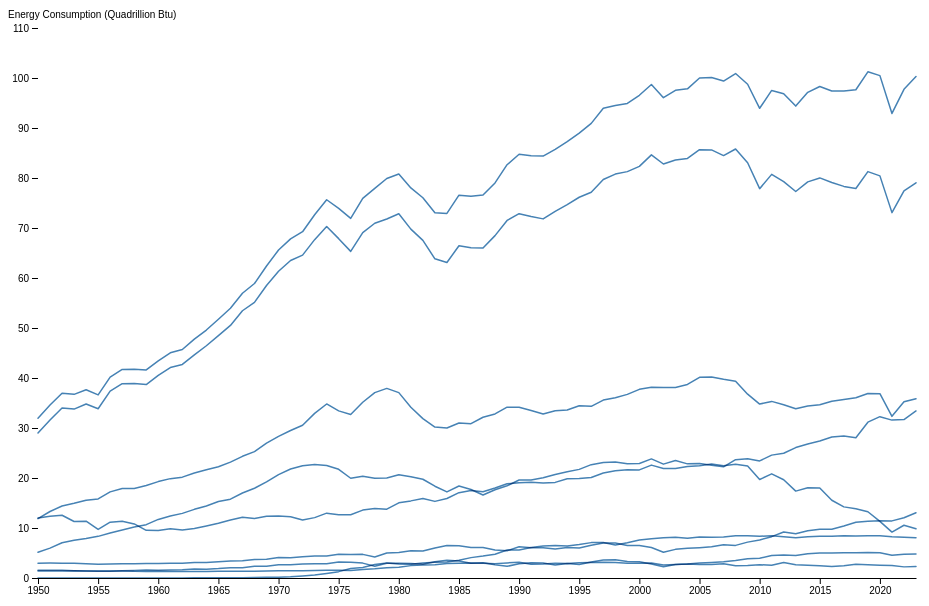
D3 v6 page, settled after 360 driven frames (6 s of simulated time); the page loaded 1 data file(s).


// ── index.js
// Data
d3.csv(
  "MER_T01_03.csv",
  // Label rows as either annual or monthly figures
  function (d) {
    function getPeriod(string) {
      const month = string.slice(4, 6);
      if (month == "13") {
        return "annual";
      } else {
        return "monthly";
      }
    }
    // Format data
    return {
      date: d3.timeParse("%Y%m")(d.YYYYMM),
      period: getPeriod(d.YYYYMM),
      value: +d.Value,
      description: d.Description,
    };
  }
).then(function (rawData) {
  // Filter based on time period
  const data = rawData.filter((d) => d.period === "annual");

  // Specify the chart’s dimensions.
  const width = 928;
  const height = 600;
  const marginTop = 20;
  const marginRight = 20;
  const marginBottom = 30;
  const marginLeft = 30;

  // Create the positional scales.
  const x = d3
    .scaleUtc()
    .domain(d3.extent(data, (d) => d.date))
    .range([marginLeft, width - marginRight]);

  const y = d3
    .scaleLinear()
    .domain([0, d3.max(data, (d) => d.value)])
    .nice()
    .range([height - marginBottom, marginTop]);

  // Create the SVG container.
  const svg = d3
    // .create("svg")
    .select("body")
    .append("svg")
    .attr("width", width)
    .attr("height", height)
    .attr("viewBox", [0, 0, width, height])
    .attr(
      "style",
      "max-width: 100%; height: auto; overflow: visible; font: 10px sans-serif;"
    );

  // Add the horizontal axis.
  svg
    .append("g")
    .attr("transform", `translate(0,${height - marginBottom})`)
    .call(
      d3
        .axisBottom(x)
        .ticks(width / 80)
        .tickSizeOuter(0)
    );

  // Add the vertical axis.
  svg
    .append("g")
    .attr("transform", `translate(${marginLeft},0)`)
    .call(d3.axisLeft(y))
    .call((g) => g.select(".domain").remove())
    .call((g) =>
      g
        .append("text")
        .attr("x", -marginLeft)
        .attr("y", 10)
        .attr("fill", "currentColor")
        .attr("text-anchor", "start")
        .text("Energy Consumption (Quadrillion Btu)")
    );

  // Compute the points in pixel space as [x, y, z], where z is the name of the series.
  const points = data.map((d) => [x(d.date), y(d.value), d.description]);

  // Group the points by series.
  const groups = d3.rollup(
    points,
    (v) => Object.assign(v, { z: v[0][2] }),
    (d) => d[2]
  );

  // Draw the lines.
  const line = d3.line();
  const path = svg
    .append("g")
    .attr("fill", "none")
    .attr("stroke", "steelblue")
    .attr("stroke-width", 1.5)
    .attr("stroke-linejoin", "round")
    .attr("stroke-linecap", "round")
    .selectAll("path")
    .data(groups.values())
    .join("path")
    .style("mix-blend-mode", "multiply")
    .attr("d", line);

  // Add an invisible layer for the interactive tip.
  const dot = svg.append("g").attr("display", "none");

  dot.append("circle").attr("r", 2.5);

  dot.append("text").attr("text-anchor", "middle").attr("y", -8);

  svg
    .on("pointerenter", pointerentered)
    .on("pointermove", pointermoved)
    .on("pointerleave", pointerleft)
    .on("touchstart", (event) => event.preventDefault());

  return svg.node();

  // When the pointer moves, find the closest point, update the interactive tip, and highlight
  // the corresponding line. Note: we don't actually use Voronoi here, since an exhaustive search
  // is fast enough.
  function pointermoved(event) {
    const [xm, ym] = d3.pointer(event);
    const i = d3.leastIndex(points, ([x, y]) => Math.hypot(x - xm, y - ym));
    const [x, y, k] = points[i];
    path
      .style("stroke", ({ z }) => (z === k ? null : "#ddd"))
      .filter(({ z }) => z === k)
      .raise();
    dot.attr("transform", `translate(${x},${y})`);
    dot.select("text").text(k);
    svg.property("value", data[i]).dispatch("input", { bubbles: true });
  }

  function pointerentered() {
    path.style("mix-blend-mode", null).style("stroke", "#ddd");
    dot.attr("display", null);
  }

  function pointerleft() {
    path.style("mix-blend-mode", "multiply").style("stroke", null);
    dot.attr("display", "none");
    svg.node().value = null;
    svg.dispatch("input", { bubbles: true });
  }
});


### data: MER_T01_03.csv
MSN, YYYYMM, Value, Column_Order, Description, Unit
CLTCBUS, 194913, 11.98, 1, Coal Consumption, Quadrillion Btu
CLTCBUS, 195013, 12.35, 1, Coal Consumption, Quadrillion Btu
CLTCBUS, 195113, 12.55, 1, Coal Consumption, Quadrillion Btu
CLTCBUS, 195213, 11.31, 1, Coal Consumption, Quadrillion Btu
CLTCBUS, 195313, 11.37, 1, Coal Consumption, Quadrillion Btu
CLTCBUS, 195413, 9.715, 1, Coal Consumption, Quadrillion Btu
CLTCBUS, 195513, 11.17, 1, Coal Consumption, Quadrillion Btu
CLTCBUS, 195613, 11.35, 1, Coal Consumption, Quadrillion Btu
CLTCBUS, 195713, 10.82, 1, Coal Consumption, Quadrillion Btu
CLTCBUS, 195813, 9.533, 1, Coal Consumption, Quadrillion Btu
CLTCBUS, 195913, 9.518, 1, Coal Consumption, Quadrillion Btu
CLTCBUS, 196013, 9.838, 1, Coal Consumption, Quadrillion Btu
CLTCBUS, 196113, 9.623, 1, Coal Consumption, Quadrillion Btu
CLTCBUS, 196213, 9.906, 1, Coal Consumption, Quadrillion Btu
CLTCBUS, 196313, 10.41, 1, Coal Consumption, Quadrillion Btu
CLTCBUS, 196413, 10.96, 1, Coal Consumption, Quadrillion Btu
CLTCBUS, 196513, 11.58, 1, Coal Consumption, Quadrillion Btu
CLTCBUS, 196613, 12.14, 1, Coal Consumption, Quadrillion Btu
CLTCBUS, 196713, 11.91, 1, Coal Consumption, Quadrillion Btu
CLTCBUS, 196813, 12.33, 1, Coal Consumption, Quadrillion Btu
CLTCBUS, 196913, 12.38, 1, Coal Consumption, Quadrillion Btu
CLTCBUS, 197013, 12.26, 1, Coal Consumption, Quadrillion Btu
CLTCBUS, 197113, 11.6, 1, Coal Consumption, Quadrillion Btu
CLTCBUS, 197213, 12.08, 1, Coal Consumption, Quadrillion Btu
CLTCBUS, 197301, 1.166, 1, Coal Consumption, Quadrillion Btu
CLTCBUS, 197302, 1.051, 1, Coal Consumption, Quadrillion Btu
CLTCBUS, 197303, 1.047, 1, Coal Consumption, Quadrillion Btu
CLTCBUS, 197304, 0.999, 1, Coal Consumption, Quadrillion Btu
CLTCBUS, 197305, 1.015, 1, Coal Consumption, Quadrillion Btu
CLTCBUS, 197306, 1.05, 1, Coal Consumption, Quadrillion Btu
CLTCBUS, 197307, 1.11, 1, Coal Consumption, Quadrillion Btu
CLTCBUS, 197308, 1.136, 1, Coal Consumption, Quadrillion Btu
CLTCBUS, 197309, 1.058, 1, Coal Consumption, Quadrillion Btu
CLTCBUS, 197310, 1.083, 1, Coal Consumption, Quadrillion Btu
CLTCBUS, 197311, 1.089, 1, Coal Consumption, Quadrillion Btu
CLTCBUS, 197312, 1.169, 1, Coal Consumption, Quadrillion Btu
CLTCBUS, 197313, 12.97, 1, Coal Consumption, Quadrillion Btu
CLTCBUS, 197401, 1.146, 1, Coal Consumption, Quadrillion Btu
CLTCBUS, 197402, 1.036, 1, Coal Consumption, Quadrillion Btu
CLTCBUS, 197403, 1.051, 1, Coal Consumption, Quadrillion Btu
CLTCBUS, 197404, 0.995, 1, Coal Consumption, Quadrillion Btu
CLTCBUS, 197405, 1.029, 1, Coal Consumption, Quadrillion Btu
CLTCBUS, 197406, 1.014, 1, Coal Consumption, Quadrillion Btu
CLTCBUS, 197407, 1.11, 1, Coal Consumption, Quadrillion Btu
CLTCBUS, 197408, 1.113, 1, Coal Consumption, Quadrillion Btu
CLTCBUS, 197409, 1.006, 1, Coal Consumption, Quadrillion Btu
CLTCBUS, 197410, 1.052, 1, Coal Consumption, Quadrillion Btu
CLTCBUS, 197411, 1.022, 1, Coal Consumption, Quadrillion Btu
CLTCBUS, 197412, 1.089, 1, Coal Consumption, Quadrillion Btu
CLTCBUS, 197413, 12.66, 1, Coal Consumption, Quadrillion Btu
CLTCBUS, 197501, 1.132, 1, Coal Consumption, Quadrillion Btu
CLTCBUS, 197502, 1.039, 1, Coal Consumption, Quadrillion Btu
CLTCBUS, 197503, 1.072, 1, Coal Consumption, Quadrillion Btu
CLTCBUS, 197504, 0.9964, 1, Coal Consumption, Quadrillion Btu
CLTCBUS, 197505, 0.9766, 1, Coal Consumption, Quadrillion Btu
CLTCBUS, 197506, 1.022, 1, Coal Consumption, Quadrillion Btu
CLTCBUS, 197507, 1.082, 1, Coal Consumption, Quadrillion Btu
CLTCBUS, 197508, 1.116, 1, Coal Consumption, Quadrillion Btu
CLTCBUS, 197509, 1.003, 1, Coal Consumption, Quadrillion Btu
CLTCBUS, 197510, 1.021, 1, Coal Consumption, Quadrillion Btu
... 8,088 more rows